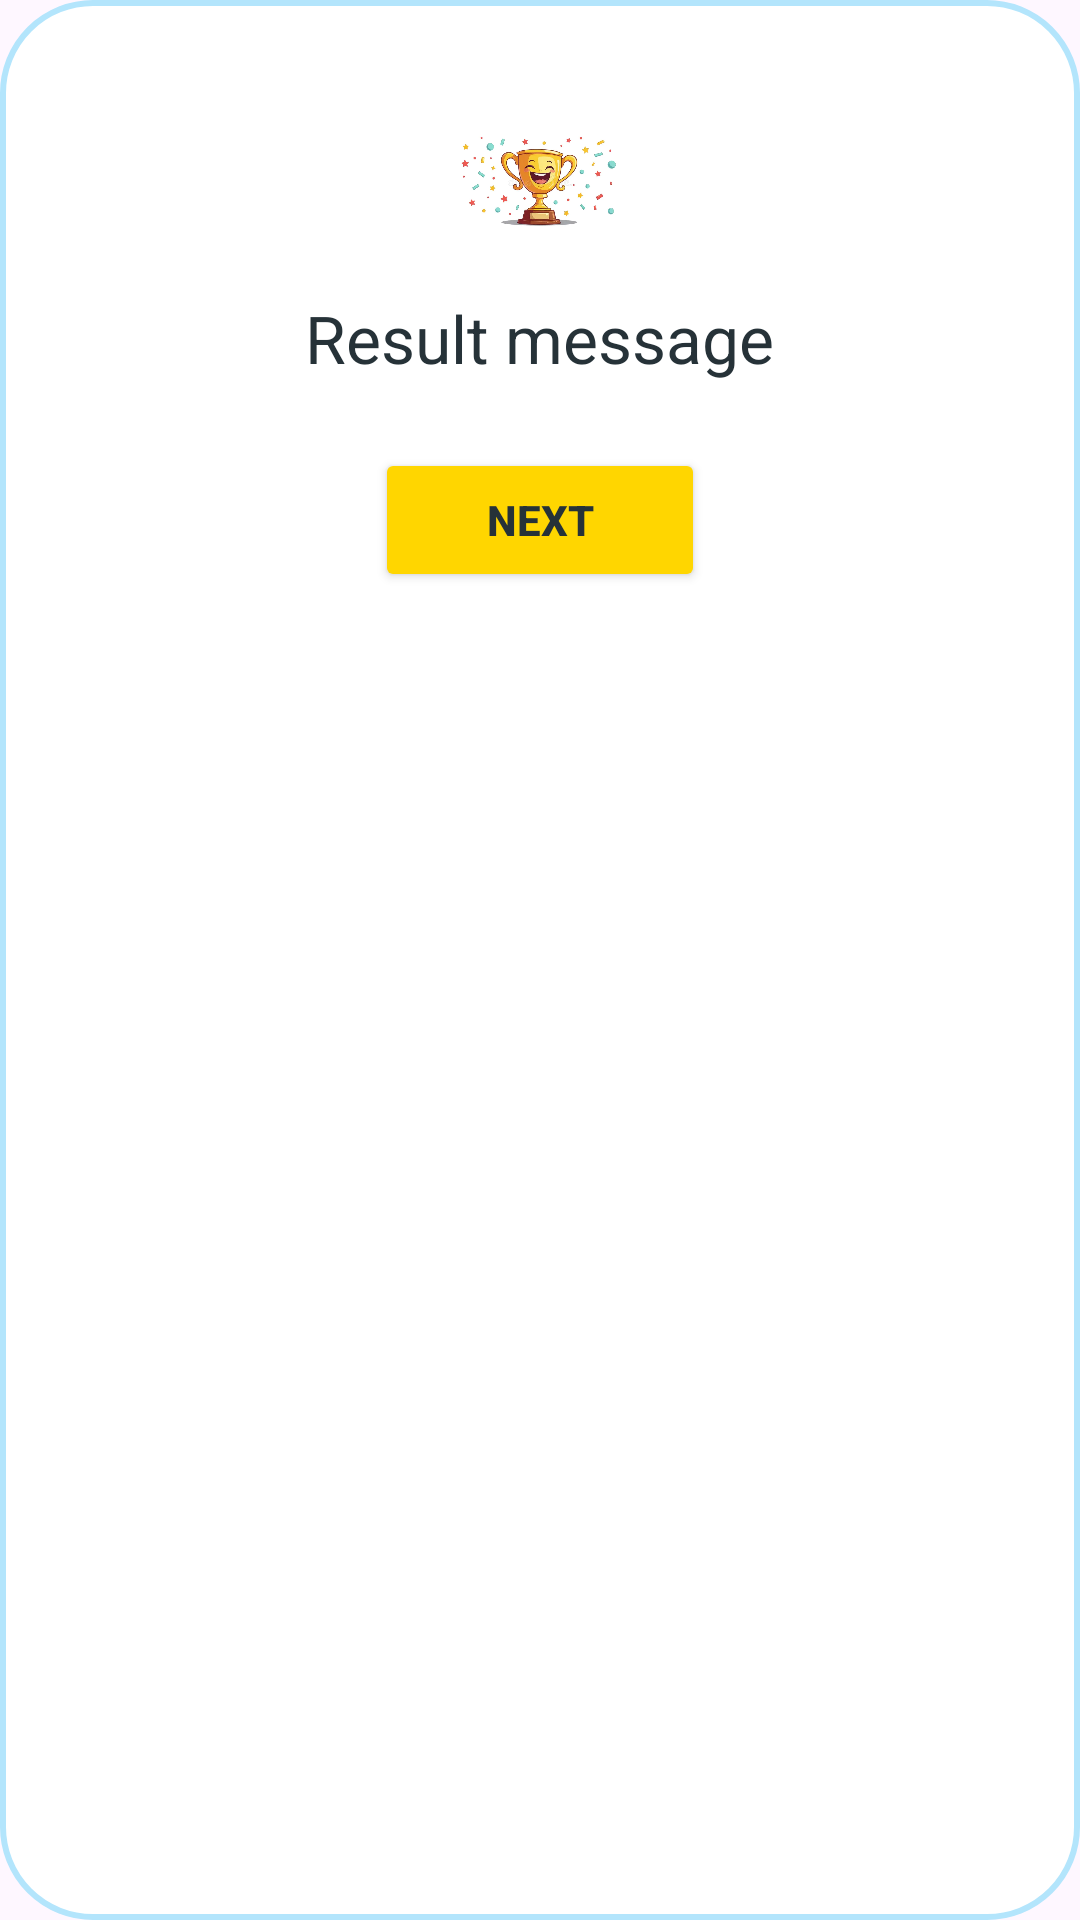

Produce the Android XML layout that renders to this screen, including the resource entries it uses.
<!-- AndroidManifest.xml: application theme Theme.MATHS -->
<!-- res/layout/dialog_result2.xml -->
<?xml version="1.0" encoding="utf-8"?>

<LinearLayout xmlns:android="http://schemas.android.com/apk/res/android"
    android:orientation="vertical"
    android:padding="32dp"
    android:layout_width="wrap_content"
    android:layout_height="wrap_content"
    android:background="@drawable/result_box_bgg"
    android:gravity="center_horizontal">

    <ImageView
        android:id="@+id/result_icon"
        android:layout_width="56dp"
        android:layout_height="56dp"
        android:layout_gravity="center_horizontal"
        android:layout_marginBottom="10dp"
        android:src="@drawable/ic_trophy" />

    <TextView
        android:id="@+id/result_message"
        android:layout_width="wrap_content"
        android:layout_height="wrap_content"
        android:text="Result message"
        android:textSize="22sp"
        android:textColor="#263238"
        android:gravity="center"
        android:layout_marginBottom="22dp"/>

    <Button
        android:id="@+id/next_button"
        android:layout_width="110dp"
        android:layout_height="wrap_content"
        android:text="Next"
        android:backgroundTint="#FFD600"
        android:textStyle="bold"
        android:textColor="#263238"
        android:elevation="4dp"/>
</LinearLayout>
<!-- resources referenced by this layout -->
<resources>
  <!-- drawable ic_trophy: webp bitmap (drawable, 19088 bytes) -->
  <!-- drawable result_box_bgg (drawable) -->
  <shape xmlns:android="http://schemas.android.com/apk/res/android" android:shape="rectangle">
      <solid android:color="#FFFFFF"/>
      <corners android:radius="30dp"/>
      <stroke android:color="#B3E5FC" android:width="2dp"/>
      <padding android:left="20dp" android:top="8dp" android:right="20dp" android:bottom="15dp"/>
  </shape>
  <style name="Theme.MATHS" parent="Base.Theme.MATHS" />
  <style name="Base.Theme.MATHS" parent="Theme.Material3.DayNight.NoActionBar">
          
          
      </style>
</resources>
